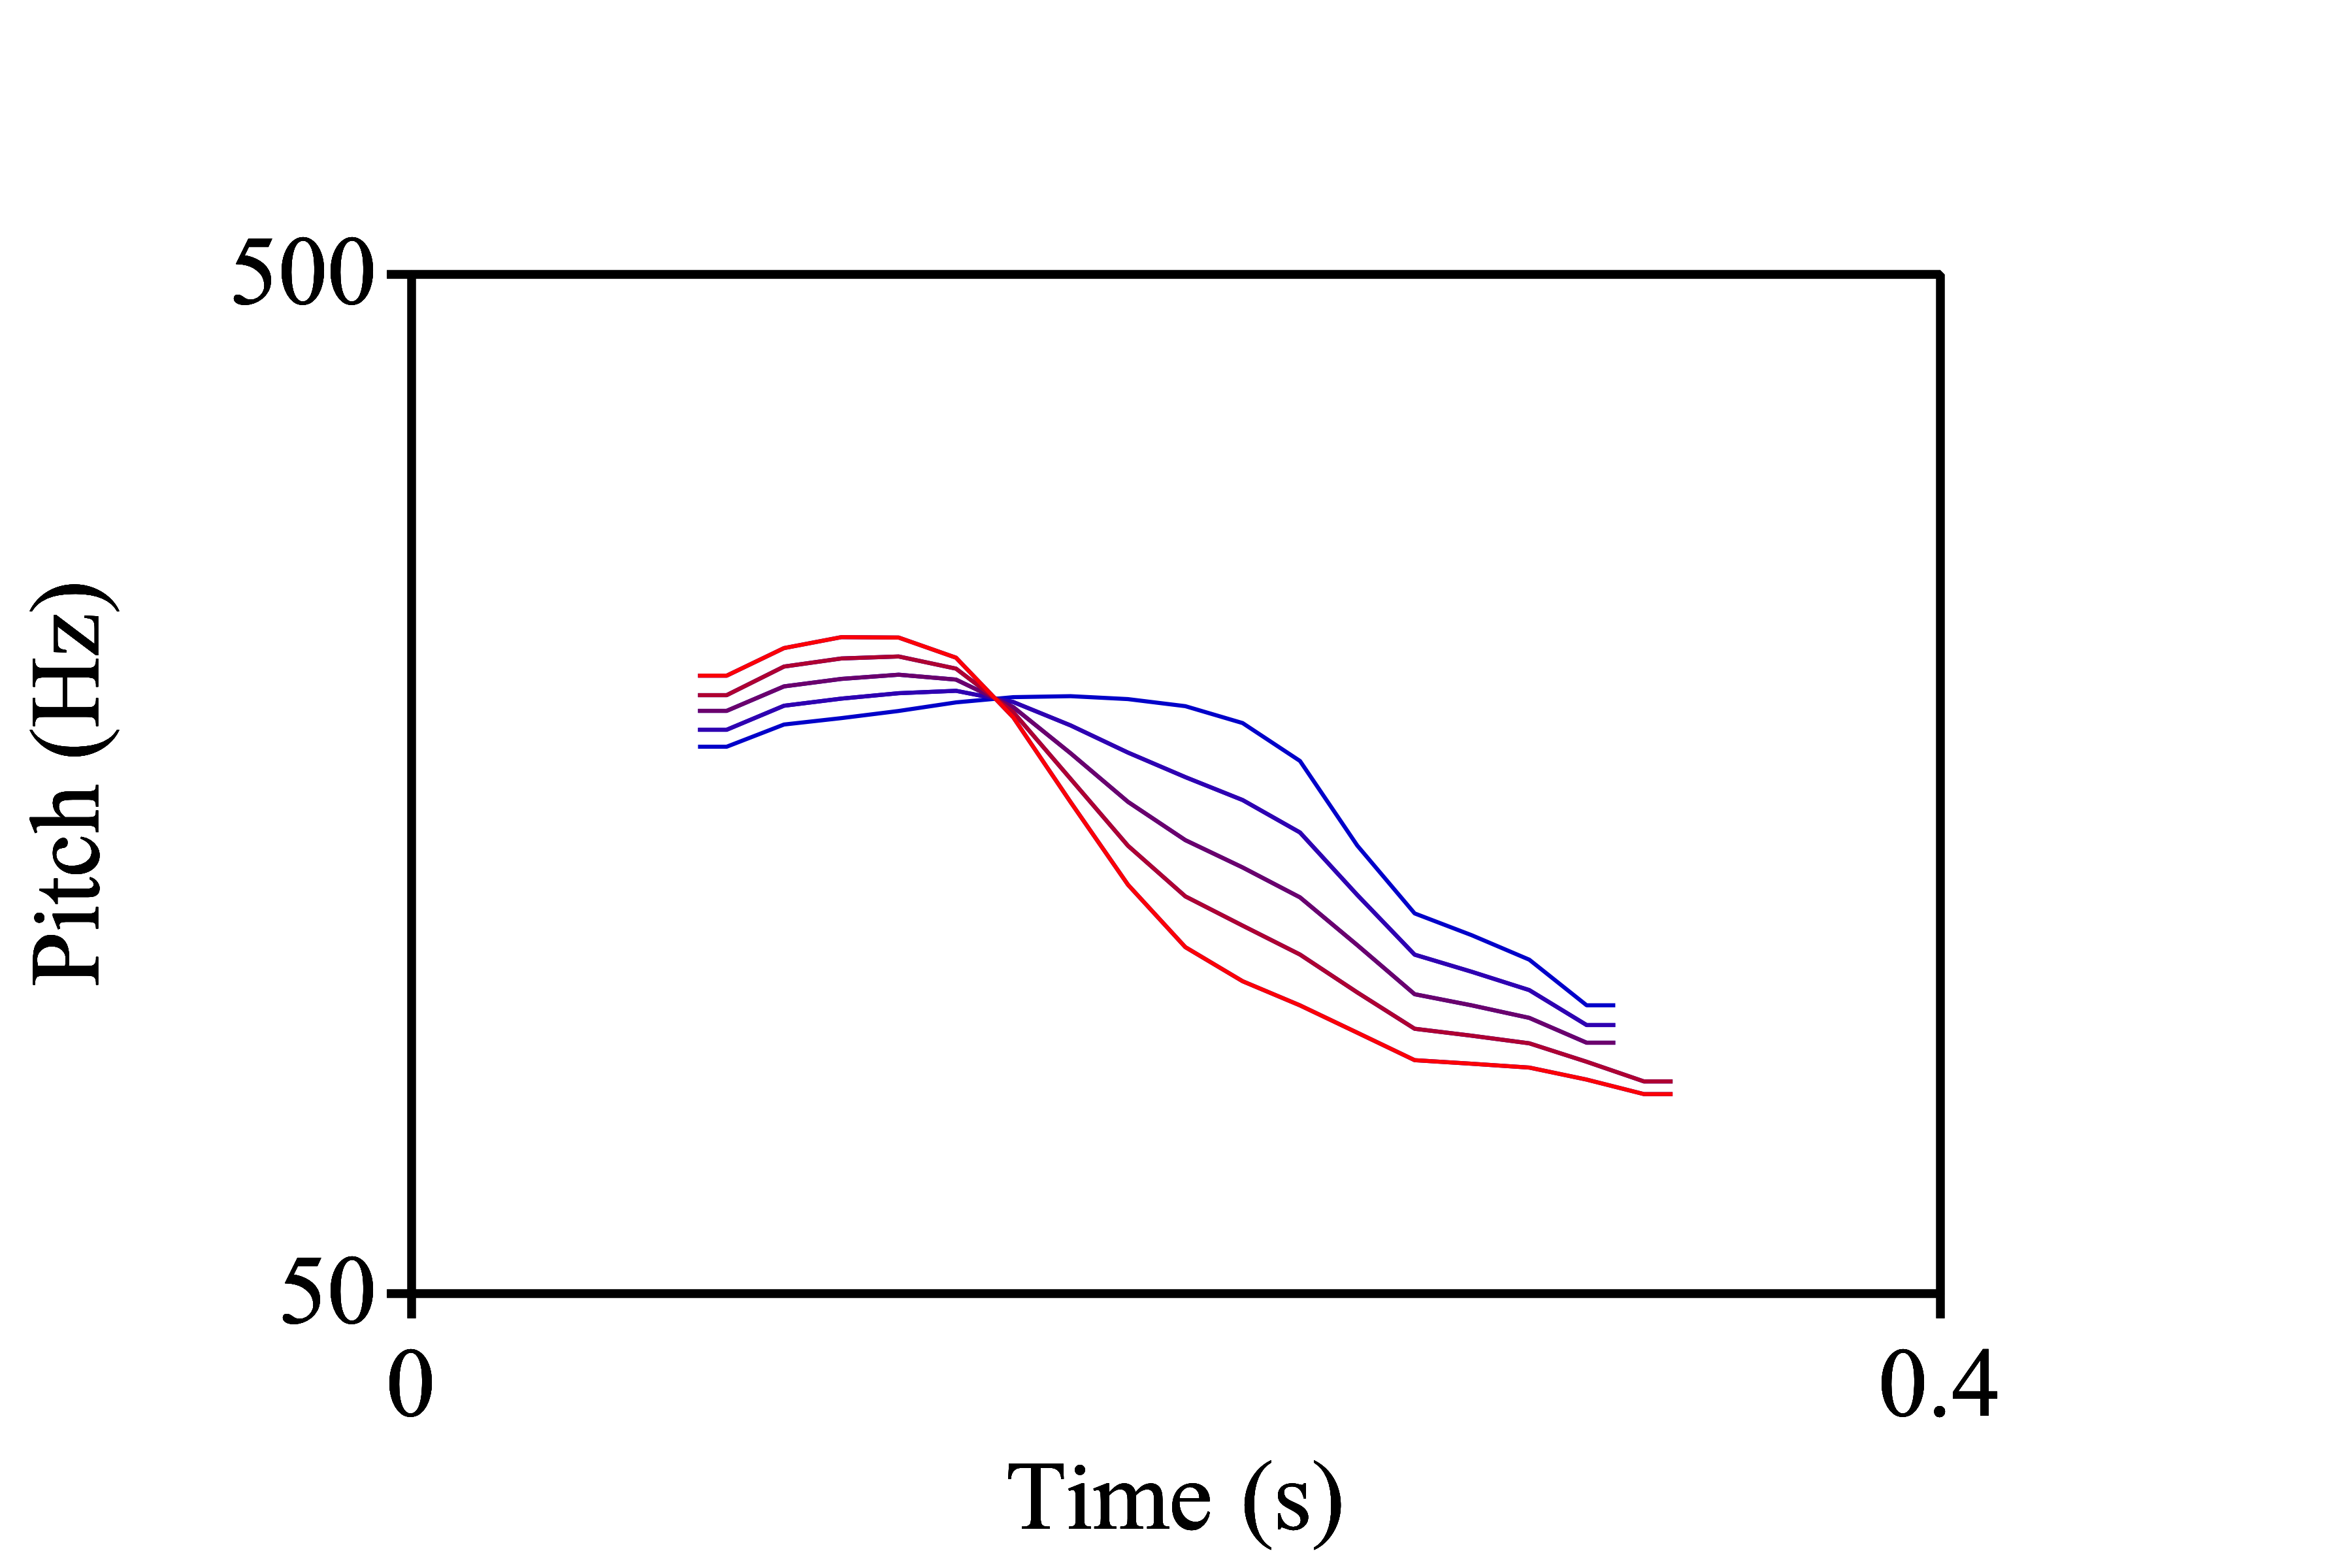

Source data for this figure (header and first rows):
sound1, sound2, duration_step, f0_step_number, time, f0_1, f0_2, f0_interp, method
toru_origin_tooru_dur_2, tooru_origin_toru_dur_2, dur_2, 1, 0.082, 283.8, 317, 283.8, log
toru_origin_tooru_dur_2, tooru_origin_toru_dur_2, dur_2, 1, 0.092, 293, 325.5, 293, log
toru_origin_tooru_dur_2, tooru_origin_toru_dur_2, dur_2, 1, 0.102, 299.7, 333.3, 299.7, log
toru_origin_tooru_dur_2, tooru_origin_toru_dur_2, dur_2, 1, 0.112, 303.8, 340.1, 303.8, log
toru_origin_tooru_dur_2, tooru_origin_toru_dur_2, dur_2, 1, 0.122, 306.4, 342.2, 306.4, log
toru_origin_tooru_dur_2, tooru_origin_toru_dur_2, dur_2, 1, 0.132, 309.1, 341.5, 309.1, log
toru_origin_tooru_dur_2, tooru_origin_toru_dur_2, dur_2, 1, 0.142, 311.9, 337.3, 311.9, log
toru_origin_tooru_dur_2, tooru_origin_toru_dur_2, dur_2, 1, 0.152, 313.5, 320.3, 313.5, log
toru_origin_tooru_dur_2, tooru_origin_toru_dur_2, dur_2, 1, 0.162, 314.3, 296.3, 314.3, log
toru_origin_tooru_dur_2, tooru_origin_toru_dur_2, dur_2, 1, 0.172, 314.3, 267.7, 314.3, log
toru_origin_tooru_dur_2, tooru_origin_toru_dur_2, dur_2, 1, 0.182, 313.4, 238.4, 313.4, log
toru_origin_tooru_dur_2, tooru_origin_toru_dur_2, dur_2, 1, 0.192, 312.1, 216.6, 312.1, log
toru_origin_tooru_dur_2, tooru_origin_toru_dur_2, dur_2, 1, 0.202, 310.4, 200.1, 310.4, log
toru_origin_tooru_dur_2, tooru_origin_toru_dur_2, dur_2, 1, 0.212, 307, 189.1, 307, log
toru_origin_tooru_dur_2, tooru_origin_toru_dur_2, dur_2, 1, 0.222, 299.1, 184.8, 299.1, log
toru_origin_tooru_dur_2, tooru_origin_toru_dur_2, dur_2, 1, 0.232, 286.8, NA, NA, log
toru_origin_tooru_dur_2, tooru_origin_toru_dur_2, dur_2, 1, 0.242, 259.4, NA, NA, log
toru_origin_tooru_dur_2, tooru_origin_toru_dur_2, dur_2, 1, 0.252, 237.8, NA, NA, log
toru_origin_tooru_dur_2, tooru_origin_toru_dur_2, dur_2, 1, 0.262, 221.9, 153, 221.9, log
toru_origin_tooru_dur_2, tooru_origin_toru_dur_2, dur_2, 1, 0.272, 214.1, 152.7, 214.1, log
toru_origin_tooru_dur_2, tooru_origin_toru_dur_2, dur_2, 1, 0.282, 205.2, 151.4, 205.2, log
toru_origin_tooru_dur_2, tooru_origin_toru_dur_2, dur_2, 1, 0.292, 195, 149.2, 195, log
toru_origin_tooru_dur_2, tooru_origin_toru_dur_2, dur_2, 1, 0.302, 178.8, 145.3, 178.8, log
toru_origin_tooru_dur_2, tooru_origin_toru_dur_2, dur_2, 1, 0.312, 165.8, 140.5, 165.8, log
toru_origin_tooru_dur_2, tooru_origin_toru_dur_2, dur_2, 2, 0.082, 283.8, 317, 291.8, log
toru_origin_tooru_dur_2, tooru_origin_toru_dur_2, dur_2, 2, 0.092, 293, 325.5, 300.8, log
toru_origin_tooru_dur_2, tooru_origin_toru_dur_2, dur_2, 2, 0.102, 299.7, 333.3, 307.7, log
toru_origin_tooru_dur_2, tooru_origin_toru_dur_2, dur_2, 2, 0.112, 303.8, 340.1, 312.5, log
toru_origin_tooru_dur_2, tooru_origin_toru_dur_2, dur_2, 2, 0.122, 306.4, 342.2, 315, log
toru_origin_tooru_dur_2, tooru_origin_toru_dur_2, dur_2, 2, 0.132, 309.1, 341.5, 316.9, log
toru_origin_tooru_dur_2, tooru_origin_toru_dur_2, dur_2, 2, 0.142, 311.9, 337.3, 318.1, log
toru_origin_tooru_dur_2, tooru_origin_toru_dur_2, dur_2, 2, 0.152, 313.5, 320.3, 315.2, log
toru_origin_tooru_dur_2, tooru_origin_toru_dur_2, dur_2, 2, 0.162, 314.3, 296.3, 309.7, log
toru_origin_tooru_dur_2, tooru_origin_toru_dur_2, dur_2, 2, 0.172, 314.3, 267.7, 302, log
toru_origin_tooru_dur_2, tooru_origin_toru_dur_2, dur_2, 2, 0.182, 313.4, 238.4, 292.7, log
toru_origin_tooru_dur_2, tooru_origin_toru_dur_2, dur_2, 2, 0.192, 312.1, 216.6, 284.8, log
toru_origin_tooru_dur_2, tooru_origin_toru_dur_2, dur_2, 2, 0.202, 310.4, 200.1, 278.2, log
toru_origin_tooru_dur_2, tooru_origin_toru_dur_2, dur_2, 2, 0.212, 307, 189.1, 272, log
toru_origin_tooru_dur_2, tooru_origin_toru_dur_2, dur_2, 2, 0.222, 299.1, 184.8, 265.2, log
toru_origin_tooru_dur_2, tooru_origin_toru_dur_2, dur_2, 2, 0.232, 286.8, NA, NA, log
toru_origin_tooru_dur_2, tooru_origin_toru_dur_2, dur_2, 2, 0.242, 259.4, NA, NA, log
toru_origin_tooru_dur_2, tooru_origin_toru_dur_2, dur_2, 2, 0.252, 237.8, NA, NA, log
toru_origin_tooru_dur_2, tooru_origin_toru_dur_2, dur_2, 2, 0.262, 221.9, 153, 202.2, log
toru_origin_tooru_dur_2, tooru_origin_toru_dur_2, dur_2, 2, 0.272, 214.1, 152.7, 196.8, log
toru_origin_tooru_dur_2, tooru_origin_toru_dur_2, dur_2, 2, 0.282, 205.2, 151.4, 190.1, log
toru_origin_tooru_dur_2, tooru_origin_toru_dur_2, dur_2, 2, 0.292, 195, 149.2, 182.4, log
toru_origin_tooru_dur_2, tooru_origin_toru_dur_2, dur_2, 2, 0.302, 178.8, 145.3, 169.8, log
toru_origin_tooru_dur_2, tooru_origin_toru_dur_2, dur_2, 2, 0.312, 165.8, 140.5, 159.1, log
toru_origin_tooru_dur_2, tooru_origin_toru_dur_2, dur_2, 3, 0.082, 283.8, 317, 299.9, log
toru_origin_tooru_dur_2, tooru_origin_toru_dur_2, dur_2, 3, 0.092, 293, 325.5, 308.8, log
toru_origin_tooru_dur_2, tooru_origin_toru_dur_2, dur_2, 3, 0.102, 299.7, 333.3, 316, log
toru_origin_tooru_dur_2, tooru_origin_toru_dur_2, dur_2, 3, 0.112, 303.8, 340.1, 321.4, log
toru_origin_tooru_dur_2, tooru_origin_toru_dur_2, dur_2, 3, 0.122, 306.4, 342.2, 323.8, log
toru_origin_tooru_dur_2, tooru_origin_toru_dur_2, dur_2, 3, 0.132, 309.1, 341.5, 324.9, log
toru_origin_tooru_dur_2, tooru_origin_toru_dur_2, dur_2, 3, 0.142, 311.9, 337.3, 324.4, log
toru_origin_tooru_dur_2, tooru_origin_toru_dur_2, dur_2, 3, 0.152, 313.5, 320.3, 316.9, log
toru_origin_tooru_dur_2, tooru_origin_toru_dur_2, dur_2, 3, 0.162, 314.3, 296.3, 305.1, log
toru_origin_tooru_dur_2, tooru_origin_toru_dur_2, dur_2, 3, 0.172, 314.3, 267.7, 290.1, log
toru_origin_tooru_dur_2, tooru_origin_toru_dur_2, dur_2, 3, 0.182, 313.4, 238.4, 273.3, log
toru_origin_tooru_dur_2, tooru_origin_toru_dur_2, dur_2, 3, 0.192, 312.1, 216.6, 260, log
... 60 more rows
